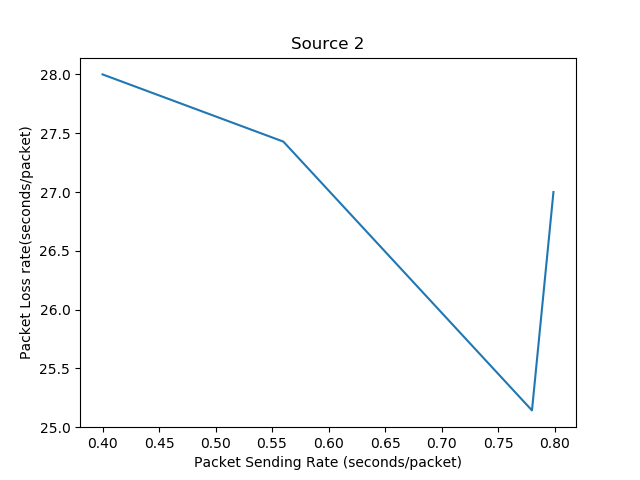

The table this chart was drawn from, first rows:
Packet Sending Rate, Packet Loss Rate
0.4, 28.0
0.56, 27.43
0.78, 25.14
0.799, 27.0
